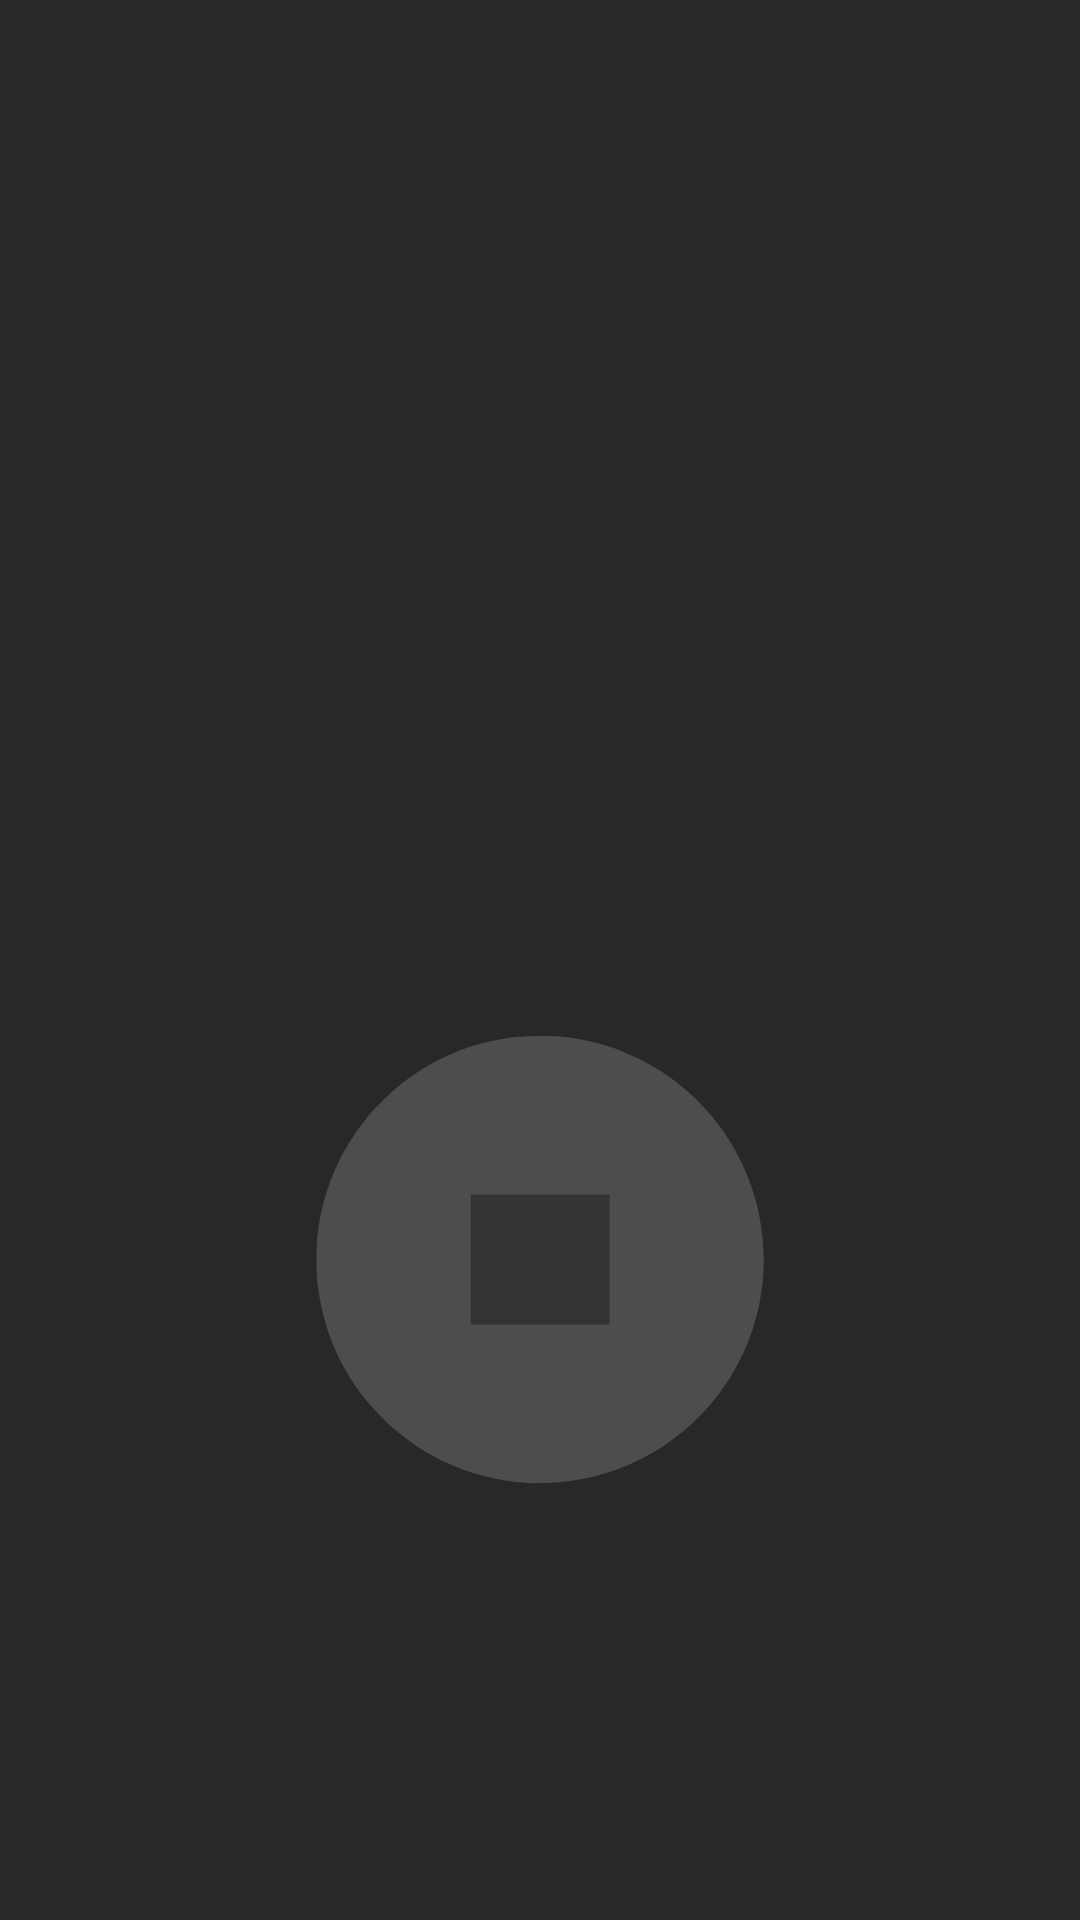

Layout XML and referenced resources for this Android screen:
<!-- AndroidManifest.xml: application theme AppTheme -->
<!-- res/layout/recording_activity.xml -->
<?xml version="1.0" encoding="utf-8"?>
<android.support.constraint.ConstraintLayout
    xmlns:android="http://schemas.android.com/apk/res/android"
    xmlns:app="http://schemas.android.com/apk/res-auto"
    xmlns:tools="http://schemas.android.com/tools"
    android:layout_width="match_parent"
    android:background="@color/colorPrimaryDark"
    android:layout_height="match_parent"
    android:theme="@style/HiddenTitleTheme"
    android:keepScreenOn="true">

    <ImageButton
        android:id="@+id/stopButton"
        style="@style/Widget.AppCompat.ImageButton"
        android:layout_width="150dp"
        android:layout_height="150dp"
        android:layout_marginStart="8dp"
        android:layout_marginLeft="8dp"
        android:layout_marginTop="8dp"
        android:layout_marginEnd="8dp"

        android:layout_marginRight="8dp"
        android:layout_marginBottom="8dp"
        android:background="@null"
        android:scaleType="fitXY"
        android:src="@drawable/ic_stop_24px"
        android:text="Record"
        app:layout_constraintBottom_toBottomOf="parent"
        app:layout_constraintEnd_toEndOf="parent"
        app:layout_constraintStart_toStartOf="parent"
        app:layout_constraintTop_toTopOf="parent"
        app:layout_constraintVertical_bias="0.71" />
</android.support.constraint.ConstraintLayout>
<!-- resources referenced by this layout -->
<resources>
  <color name="colorPrimaryDark">#282828</color>
  <!-- drawable ic_stop_24px (drawable) -->
  <vector xmlns:android="http://schemas.android.com/apk/res/android"
      android:width="24dp"
      android:height="24dp"
      android:viewportWidth="24"
      android:viewportHeight="24">
    <path
        android:pathData="M11.5271,23.9541C8.7537,23.8126 6.2776,22.8325 4.2015,21.0545 3.6126,20.5501 2.8773,19.7594 2.4202,19.139 1.1472,17.411 0.4053,15.5226 0.1329,13.3169 0.0676,12.7878 0.0675,11.2817 0.1329,10.7364 0.4247,8.3008 1.3156,6.2171 2.8666,4.3424 3.1766,3.9677 3.9427,3.2014 4.3195,2.889 6.1739,1.3519 8.248,0.459 10.6627,0.1583c0.4451,-0.0554 1.7457,-0.0775 2.2424,-0.038 1.237,0.0983 2.3999,0.3689 3.5287,0.8211 5.3471,2.1422 8.4016,7.7849 7.2702,13.4306 -0.7278,3.6316 -3.1001,6.7156 -6.4263,8.3542 -1.6031,0.7897 -3.2482,1.1891 -5.0515,1.2263 -0.2867,0.0059 -0.6013,0.0067 -0.6992,0.0017z"
        android:strokeWidth="0.02542373"
        android:fillColor="#4d4d4d"/>
    <path
        android:pathData="M8.312,12.0288V8.5585h3.6992,3.6992v3.4703,3.4703H12.0111,8.312Z"
        android:strokeWidth="0.02542373"
        android:fillColor="#333333"/>
  </vector>
  <style name="HiddenTitleTheme" parent="AppTheme">
          <item name="windowNoTitle">true</item>
          <item name="windowActionBar">false</item>
      </style>
  <style name="AppTheme" parent="Theme.AppCompat.Light.DarkActionBar">
          
          <item name="colorPrimary">@color/colorPrimary</item>
          <item name="colorPrimaryDark">@color/colorPrimaryDark</item>
          <item name="colorAccent">@color/colorAccent</item>
      </style>
  <color name="colorPrimary">#636363</color>
  <color name="colorAccent">#b4b4b4</color>
</resources>
